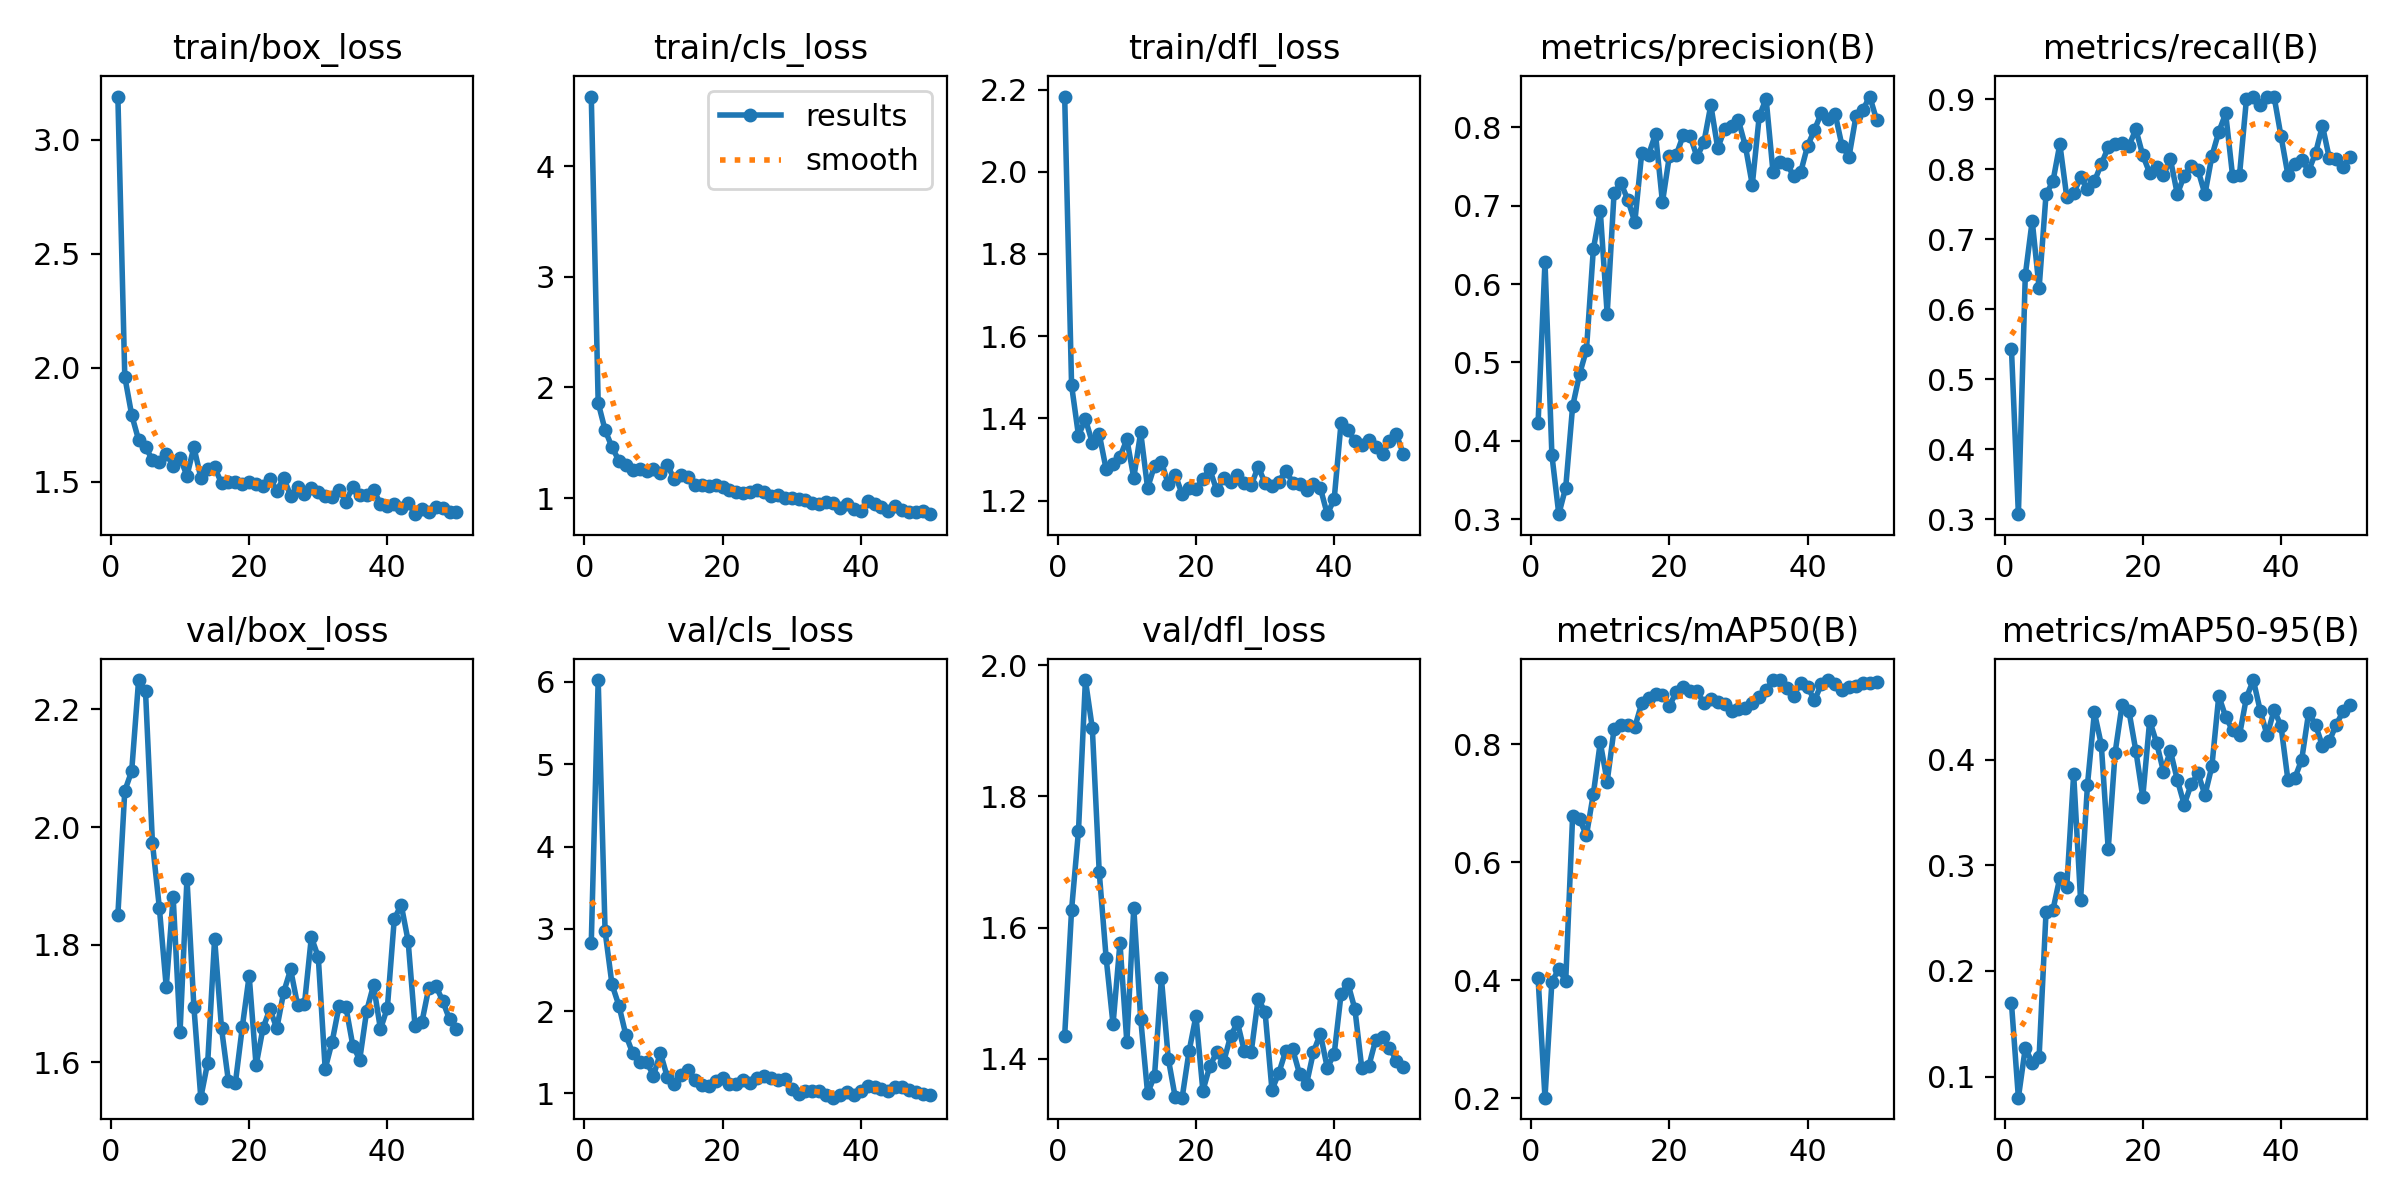

Data behind this chart, as committed beside it:
epoch, time, train/box_loss, train/cls_loss, train/dfl_loss, metrics/precision(B), metrics/recall(B), metrics/mAP50(B), metrics/mAP50-95(B), val/box_loss, val/cls_loss, val/dfl_loss, lr/pg0, lr/pg1, lr/pg2
1, 5.007, 3.189, 4.629, 2.183, 0.4224, 0.5424, 0.4037, 0.1692, 1.851, 2.831, 1.435, 0.09204, 4e-05, 4e-05
2, 10.28, 1.961, 1.86, 1.48, 0.6286, 0.307, 0.2011, 0.08, 2.062, 6.023, 1.627, 0.08308, 8.3317e-05, 8.3317e-05
3, 15.05, 1.793, 1.615, 1.358, 0.3817, 0.6485, 0.3977, 0.127, 2.095, 2.97, 1.748, 0.07412, 0.0001249, 0.0001249
4, 19.51, 1.683, 1.459, 1.398, 0.3063, 0.7262, 0.4189, 0.1132, 2.25, 2.324, 1.977, 0.06516, 0.0001646, 0.0001646
5, 23.97, 1.651, 1.338, 1.341, 0.3403, 0.63, 0.3989, 0.1188, 2.231, 2.068, 1.904, 0.0562, 0.0002026, 0.0002026
6, 28.33, 1.596, 1.294, 1.362, 0.4439, 0.7637, 0.6786, 0.2556, 1.973, 1.713, 1.685, 0.04724, 0.0002388, 0.0002388
7, 33.11, 1.588, 1.253, 1.276, 0.4849, 0.7823, 0.6726, 0.2576, 1.863, 1.487, 1.554, 0.03827, 0.0002732, 0.0002732
8, 37.82, 1.623, 1.262, 1.289, 0.516, 0.8356, 0.6457, 0.2884, 1.728, 1.388, 1.453, 0.02931, 0.0003058, 0.0003058
9, 42.6, 1.571, 1.241, 1.306, 0.6446, 0.7601, 0.7159, 0.2797, 1.881, 1.388, 1.577, 0.02034, 0.0003366, 0.0003366
10, 47, 1.605, 1.265, 1.349, 0.6937, 0.7654, 0.8032, 0.3863, 1.652, 1.215, 1.425, 0.01137, 0.0003657, 0.0003657
11, 51.54, 1.526, 1.224, 1.255, 0.5618, 0.7881, 0.7367, 0.2672, 1.912, 1.494, 1.63, 0.002393, 0.000393, 0.000393
12, 55.94, 1.652, 1.3, 1.366, 0.7166, 0.7717, 0.8257, 0.3764, 1.695, 1.202, 1.461, 0.0003911, 0.0003911, 0.0003911
13, 60.28, 1.519, 1.172, 1.231, 0.7285, 0.7825, 0.8328, 0.4446, 1.54, 1.112, 1.348, 0.0003812, 0.0003812, 0.0003812
14, 64.93, 1.555, 1.206, 1.285, 0.7073, 0.807, 0.8328, 0.414, 1.6, 1.225, 1.374, 0.0003713, 0.0003713, 0.0003713
15, 69.29, 1.562, 1.19, 1.294, 0.679, 0.831, 0.8289, 0.3153, 1.811, 1.287, 1.523, 0.0003614, 0.0003614, 0.0003614
16, 73.76, 1.494, 1.119, 1.24, 0.7672, 0.8359, 0.8693, 0.4066, 1.658, 1.16, 1.4, 0.0003515, 0.0003515, 0.0003515
17, 78.4, 1.499, 1.115, 1.262, 0.7653, 0.8378, 0.8788, 0.4517, 1.568, 1.102, 1.341, 0.0003416, 0.0003416, 0.0003416
18, 83.25, 1.498, 1.11, 1.216, 0.7915, 0.833, 0.8854, 0.4459, 1.565, 1.096, 1.341, 0.0003317, 0.0003317, 0.0003317
19, 87.74, 1.49, 1.122, 1.23, 0.7044, 0.8568, 0.8842, 0.4082, 1.659, 1.152, 1.411, 0.0003218, 0.0003218, 0.0003218
20, 92.22, 1.497, 1.097, 1.228, 0.7633, 0.8197, 0.8644, 0.3645, 1.747, 1.183, 1.465, 0.0003119, 0.0003119, 0.0003119
21, 96.65, 1.491, 1.07, 1.254, 0.7648, 0.7943, 0.889, 0.4368, 1.595, 1.118, 1.351, 0.000302, 0.000302, 0.000302
22, 101, 1.483, 1.059, 1.276, 0.7896, 0.8035, 0.8968, 0.4159, 1.658, 1.114, 1.389, 0.0002921, 0.0002921, 0.0002921
23, 105.6, 1.512, 1.048, 1.225, 0.7891, 0.7915, 0.8897, 0.3885, 1.691, 1.161, 1.41, 0.0002822, 0.0002822, 0.0002822
24, 110.1, 1.461, 1.052, 1.254, 0.7621, 0.8141, 0.8897, 0.4081, 1.658, 1.122, 1.395, 0.0002723, 0.0002723, 0.0002723
25, 114.5, 1.517, 1.076, 1.244, 0.781, 0.7641, 0.8699, 0.3807, 1.719, 1.191, 1.434, 0.0002624, 0.0002624, 0.0002624
26, 119, 1.439, 1.054, 1.262, 0.8285, 0.7906, 0.8771, 0.3573, 1.758, 1.208, 1.455, 0.0002525, 0.0002525, 0.0002525
27, 123.3, 1.475, 1.019, 1.243, 0.7733, 0.8048, 0.871, 0.3765, 1.698, 1.191, 1.412, 0.0002426, 0.0002426, 0.0002426
28, 128.7, 1.445, 1.027, 1.237, 0.798, 0.7983, 0.8688, 0.387, 1.699, 1.164, 1.411, 0.0002327, 0.0002327, 0.0002327
29, 135.2, 1.471, 1.004, 1.282, 0.8013, 0.764, 0.8565, 0.3664, 1.813, 1.179, 1.492, 0.0002228, 0.0002228, 0.0002228
30, 142.4, 1.453, 0.9995, 1.243, 0.8087, 0.8185, 0.8601, 0.3936, 1.779, 1.059, 1.471, 0.0002129, 0.0002129, 0.0002129
31, 146.6, 1.436, 0.9948, 1.236, 0.7761, 0.853, 0.8608, 0.4602, 1.589, 0.9902, 1.353, 0.000203, 0.000203, 0.000203
32, 150.9, 1.433, 0.9813, 1.246, 0.7266, 0.8793, 0.8693, 0.4405, 1.635, 1.034, 1.379, 0.0001931, 0.0001931, 0.0001931
33, 155, 1.466, 0.9565, 1.273, 0.8139, 0.7899, 0.8803, 0.4276, 1.695, 1.029, 1.412, 0.0001832, 0.0001832, 0.0001832
34, 159.2, 1.413, 0.9483, 1.244, 0.8367, 0.7914, 0.8922, 0.4232, 1.694, 1.026, 1.414, 0.0001733, 0.0001733, 0.0001733
35, 163.3, 1.479, 0.9614, 1.241, 0.7428, 0.8995, 0.9085, 0.4586, 1.629, 0.9836, 1.377, 0.0001634, 0.0001634, 0.0001634
36, 167.6, 1.441, 0.9558, 1.226, 0.7554, 0.9031, 0.9088, 0.4753, 1.605, 0.9492, 1.362, 0.0001535, 0.0001535, 0.0001535
37, 171.9, 1.442, 0.9124, 1.241, 0.7533, 0.8912, 0.8947, 0.4463, 1.687, 0.9769, 1.41, 0.0001436, 0.0001436, 0.0001436
38, 176.1, 1.464, 0.9428, 1.231, 0.7377, 0.9025, 0.8825, 0.4228, 1.731, 1.017, 1.438, 0.0001337, 0.0001337, 0.0001337
39, 180.2, 1.404, 0.9046, 1.167, 0.7426, 0.9035, 0.9038, 0.4468, 1.656, 0.987, 1.386, 0.0001238, 0.0001238, 0.0001238
40, 184.4, 1.394, 0.8797, 1.203, 0.7763, 0.8472, 0.8974, 0.4321, 1.693, 1.036, 1.407, 0.0001139, 0.0001139, 0.0001139
41, 214.4, 1.401, 0.9758, 1.389, 0.7968, 0.7919, 0.8743, 0.3809, 1.844, 1.092, 1.499, 0.000104, 0.000104, 0.000104
42, 219, 1.385, 0.9469, 1.372, 0.8185, 0.8078, 0.9019, 0.3824, 1.868, 1.077, 1.514, 9.41e-05, 9.41e-05, 9.41e-05
43, 223.7, 1.408, 0.9228, 1.345, 0.8112, 0.8135, 0.9087, 0.3999, 1.807, 1.055, 1.476, 8.42e-05, 8.42e-05, 8.42e-05
44, 228.2, 1.358, 0.8875, 1.336, 0.8167, 0.7974, 0.9024, 0.4442, 1.662, 1.035, 1.385, 7.43e-05, 7.43e-05, 7.43e-05
45, 232.6, 1.379, 0.9321, 1.346, 0.7757, 0.8226, 0.8926, 0.433, 1.669, 1.077, 1.388, 6.44e-05, 6.44e-05, 6.44e-05
46, 237.1, 1.365, 0.8886, 1.331, 0.7626, 0.8618, 0.8962, 0.4129, 1.727, 1.08, 1.429, 5.45e-05, 5.45e-05, 5.45e-05
47, 241.7, 1.39, 0.8699, 1.312, 0.8139, 0.8153, 0.8979, 0.4176, 1.731, 1.044, 1.433, 4.46e-05, 4.46e-05, 4.46e-05
48, 246.1, 1.383, 0.878, 1.345, 0.8223, 0.8148, 0.9031, 0.433, 1.705, 1.017, 1.417, 3.47e-05, 3.47e-05, 3.47e-05
49, 250.5, 1.369, 0.8786, 1.362, 0.8393, 0.8035, 0.9036, 0.4458, 1.673, 0.9918, 1.397, 2.48e-05, 2.48e-05, 2.48e-05
50, 255, 1.369, 0.8543, 1.313, 0.8093, 0.8172, 0.9058, 0.4513, 1.656, 0.9769, 1.388, 1.49e-05, 1.49e-05, 1.49e-05
